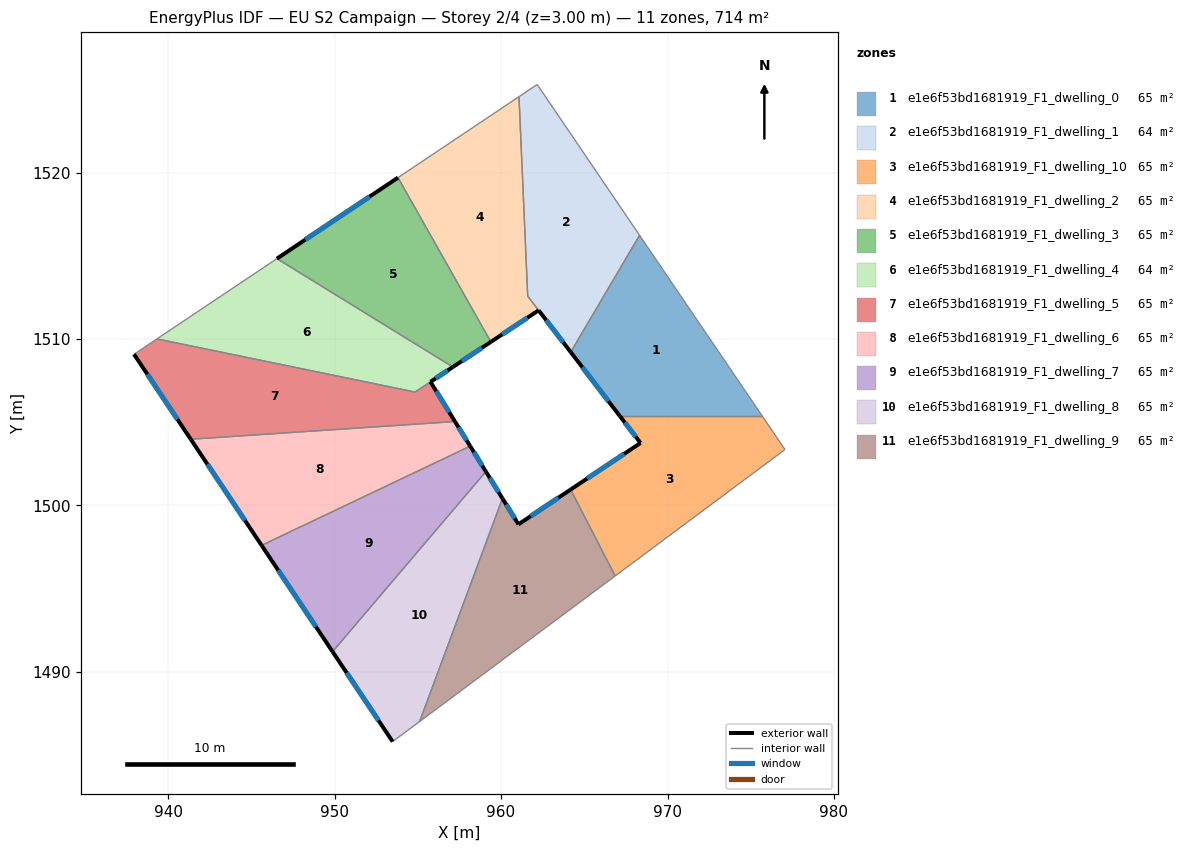
=== STOREY PLAN SPEC (per zone: floor XY polygon, exterior-wall plan segments, windows/doors) ===
zone 1: e1e6f53bd1681919_F1_dwelling_0  (64.9 m²)
  floor: (968.32, 1516.23) (975.70, 1505.36) (967.15, 1505.36) (964.19, 1509.21)
  exterior wall: (964.19, 1509.21) – (967.15, 1505.36)  [4.9 m]
    window: (964.88, 1508.31) – (966.45, 1506.26)  [4.1 m²]
  interior walls: 3
zone 2: e1e6f53bd1681919_F1_dwelling_1  (64.5 m²)
  floor: (962.17, 1525.29) (968.32, 1516.23) (964.19, 1509.21) (961.60, 1512.58) (961.08, 1524.57)
  exterior wall: (962.26, 1511.73) – (964.19, 1509.21)  [3.2 m]
    window: (962.71, 1511.14) – (963.73, 1509.80)  [2.7 m²]
  interior walls: 5
zone 3: e1e6f53bd1681919_F1_dwelling_10  (64.9 m²)
  floor: (975.70, 1505.36) (977.06, 1503.36) (966.85, 1495.76) (964.18, 1500.96) (968.38, 1503.75) (967.15, 1505.36)
  exterior wall: (968.38, 1503.75) – (964.18, 1500.96)  [5.0 m]
    window: (967.39, 1503.10) – (965.17, 1501.61)  [4.3 m²]
  exterior wall: (967.15, 1505.36) – (968.38, 1503.75)  [2.0 m]
    window: (967.44, 1504.98) – (968.09, 1504.13)  [1.7 m²]
  interior walls: 4
zone 4: e1e6f53bd1681919_F1_dwelling_2  (65.3 m²)
  floor: (961.08, 1524.56) (961.60, 1512.58) (962.26, 1511.72) (959.39, 1509.83) (953.81, 1519.70)
  exterior wall: (959.39, 1509.83) – (962.26, 1511.72)  [3.4 m]
    window: (960.06, 1510.27) – (961.58, 1511.28)  [2.9 m²]
  interior walls: 4
zone 5: e1e6f53bd1681919_F1_dwelling_3  (64.9 m²)
  floor: (953.81, 1519.70) (959.39, 1509.83) (957.11, 1508.32) (946.53, 1514.83)
  exterior wall: (957.11, 1508.32) – (959.39, 1509.83)  [2.7 m]
    window: (957.64, 1508.67) – (958.85, 1509.47)  [2.3 m²]
  exterior wall: (953.81, 1519.70) – (946.53, 1514.83)  [8.8 m]
    window: (952.10, 1518.55) – (948.24, 1515.97)  [7.4 m²]
  interior walls: 2
zone 6: e1e6f53bd1681919_F1_dwelling_4  (64.3 m²)
  floor: (957.11, 1508.32) (954.83, 1506.82) (939.32, 1510.01) (946.53, 1514.83)
  exterior wall: (955.76, 1507.43) – (957.11, 1508.32)  [1.6 m]
    window: (956.07, 1507.64) – (956.79, 1508.11)  [1.4 m²]
  interior walls: 4
zone 7: e1e6f53bd1681919_F1_dwelling_5  (65.5 m²)
  floor: (955.76, 1507.43) (957.23, 1505.04) (941.36, 1503.98) (937.95, 1509.08) (939.32, 1510.01) (954.83, 1506.82)
  exterior wall: (937.95, 1509.08) – (941.36, 1503.98)  [6.1 m]
    window: (938.75, 1507.89) – (940.56, 1505.18)  [5.2 m²]
  exterior wall: (957.23, 1505.04) – (955.76, 1507.43)  [2.8 m]
    window: (956.89, 1505.60) – (956.10, 1506.87)  [2.4 m²]
  interior walls: 4
zone 8: e1e6f53bd1681919_F1_dwelling_6  (64.9 m²)
  floor: (957.23, 1505.04) (958.15, 1503.56) (945.61, 1497.60) (941.36, 1503.98)
  exterior wall: (958.15, 1503.56) – (957.23, 1505.04)  [1.7 m]
    window: (957.93, 1503.91) – (957.45, 1504.70)  [1.5 m²]
  exterior wall: (941.36, 1503.98) – (945.61, 1497.60)  [7.7 m]
    window: (942.36, 1502.48) – (944.61, 1499.10)  [6.5 m²]
  interior walls: 2
zone 9: e1e6f53bd1681919_F1_dwelling_7  (64.9 m²)
  floor: (958.15, 1503.56) (959.09, 1502.04) (949.88, 1491.22) (945.61, 1497.60)
  exterior wall: (959.09, 1502.04) – (958.15, 1503.56)  [1.8 m]
    window: (958.87, 1502.39) – (958.37, 1503.20)  [1.5 m²]
  exterior wall: (945.61, 1497.60) – (949.88, 1491.22)  [7.7 m]
    window: (946.61, 1496.10) – (948.88, 1492.72)  [6.5 m²]
  interior walls: 2
zone 10: e1e6f53bd1681919_F1_dwelling_8  (64.9 m²)
  floor: (959.09, 1502.04) (960.08, 1500.42) (955.11, 1487.02) (953.48, 1485.81) (949.88, 1491.22)
  exterior wall: (960.08, 1500.42) – (959.09, 1502.04)  [1.9 m]
    window: (959.85, 1500.80) – (959.32, 1501.66)  [1.6 m²]
  exterior wall: (949.88, 1491.22) – (953.48, 1485.81)  [6.5 m]
    window: (950.72, 1489.95) – (952.64, 1487.08)  [5.5 m²]
  interior walls: 3
zone 11: e1e6f53bd1681919_F1_dwelling_9  (64.9 m²)
  floor: (964.18, 1500.96) (966.85, 1495.76) (955.11, 1487.02) (960.08, 1500.42) (961.04, 1498.87)
  exterior wall: (961.04, 1498.87) – (960.08, 1500.42)  [1.8 m]
    window: (960.82, 1499.23) – (960.31, 1500.06)  [1.5 m²]
  exterior wall: (964.18, 1500.96) – (961.04, 1498.87)  [3.8 m]
    window: (963.44, 1500.47) – (961.78, 1499.36)  [3.2 m²]
  interior walls: 3

=== DERIVED (storey summary) ===
Building: EU S2 Campaign
Storey: 2 of 4  (floor level z = 3.00 m)
Storey gross floor area: 713.5 m²
Zones on this storey: 11
  - e1e6f53bd1681919_F1_dwelling_0: floor 64.9 m²; exterior wall 4.9 m (14.6 m²); 1 window(s) 4.1 m²; WWR 28.1%
  - e1e6f53bd1681919_F1_dwelling_1: floor 64.5 m²; exterior wall 3.2 m (9.5 m²); 1 window(s) 2.7 m²; WWR 28.1%
  - e1e6f53bd1681919_F1_dwelling_10: floor 64.9 m²; exterior wall 7.1 m (21.2 m²); 2 window(s) 6.0 m²; WWR 28.1%
  - e1e6f53bd1681919_F1_dwelling_2: floor 65.3 m²; exterior wall 3.4 m (10.3 m²); 1 window(s) 2.9 m²; WWR 28.1%
  - e1e6f53bd1681919_F1_dwelling_3: floor 64.9 m²; exterior wall 11.5 m (34.5 m²); 2 window(s) 9.7 m²; WWR 28.1%
  - e1e6f53bd1681919_F1_dwelling_4: floor 64.3 m²; exterior wall 1.6 m (4.8 m²); 1 window(s) 1.4 m²; WWR 28.1%
  - e1e6f53bd1681919_F1_dwelling_5: floor 65.5 m²; exterior wall 8.9 m (26.8 m²); 2 window(s) 7.5 m²; WWR 28.1%
  - e1e6f53bd1681919_F1_dwelling_6: floor 64.9 m²; exterior wall 9.4 m (28.2 m²); 2 window(s) 7.9 m²; WWR 28.1%
  - e1e6f53bd1681919_F1_dwelling_7: floor 64.9 m²; exterior wall 9.5 m (28.4 m²); 2 window(s) 8.0 m²; WWR 28.1%
  - e1e6f53bd1681919_F1_dwelling_8: floor 64.9 m²; exterior wall 8.4 m (25.2 m²); 2 window(s) 7.1 m²; WWR 28.1%
  - e1e6f53bd1681919_F1_dwelling_9: floor 64.9 m²; exterior wall 5.6 m (16.8 m²); 2 window(s) 4.7 m²; WWR 28.1%
Zone adjacency (shared interzone walls):
  - e1e6f53bd1681919_F1_dwelling_0 ↔ e1e6f53bd1681919_F1_dwelling_1
  - e1e6f53bd1681919_F1_dwelling_0 ↔ e1e6f53bd1681919_F1_dwelling_10
  - e1e6f53bd1681919_F1_dwelling_1 ↔ e1e6f53bd1681919_F1_dwelling_2
  - e1e6f53bd1681919_F1_dwelling_10 ↔ e1e6f53bd1681919_F1_dwelling_9
  - e1e6f53bd1681919_F1_dwelling_2 ↔ e1e6f53bd1681919_F1_dwelling_3
  - e1e6f53bd1681919_F1_dwelling_3 ↔ e1e6f53bd1681919_F1_dwelling_4
  - e1e6f53bd1681919_F1_dwelling_4 ↔ e1e6f53bd1681919_F1_dwelling_5
  - e1e6f53bd1681919_F1_dwelling_5 ↔ e1e6f53bd1681919_F1_dwelling_6
  - e1e6f53bd1681919_F1_dwelling_6 ↔ e1e6f53bd1681919_F1_dwelling_7
  - e1e6f53bd1681919_F1_dwelling_7 ↔ e1e6f53bd1681919_F1_dwelling_8
  - e1e6f53bd1681919_F1_dwelling_8 ↔ e1e6f53bd1681919_F1_dwelling_9